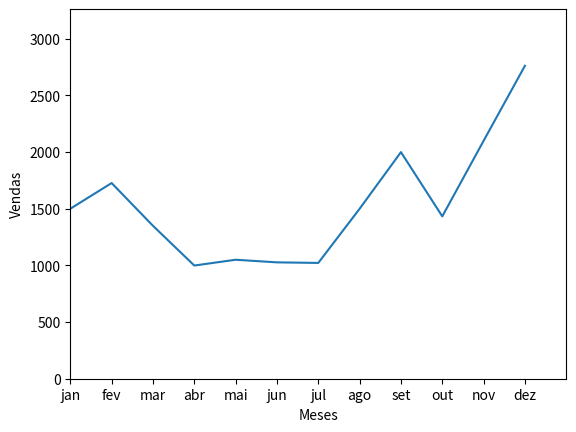

Source code (Python):

# nome = "[email redacted]"


# print(nome[-1])
# print(len(nome))
# print(nome[:10])
# print(nome[11:])


###########################################################

# Aula 7 de 14: Print e Join em Listas

# lista = ["Celular", "Caneta", "Bola", "Bicicleta", "Copo", "Tv", "Diploma"]


# print(lista)
# print()
# print("\n".join(lista))


# texto = "celular, caneta, bola, bicicleta, copo, tv, diploma"
# nova_lista = texto.split(", ")
# print()
# print(nova_lista)


###########################################################

# Aula 3 de 12: For e If

# vendas = [1200, 300, 800, 1500, 1900, 2750, 400, 20, 23, 70, 90, 80, 1100, 999, 900, 880, 870, 50, 1111, 120, 300, 450, 800]
# meta = 1000

# # metas_batidas = 0

# # for venda in vendas:
# #     if venda >= meta:
# #         metas_batidas += 1

# # qtd_vendedores = len(vendas)
# # percentual_meta_batida = metas_batidas / qtd_vendedores

# # print(f"{percentual_meta_batida:.0%} de meta batida")


# for i, venda in enumerate(vendas):
#     print(f"{i+1} - {venda}")


###########################################################

# Aula 4 de 12: Enumerate - For com item e índice


# estoque = [1200, 300, 800, 1500, 1900, 2750, 400, 20, 23, 70, 90, 80, 1100, 999, 900, 880, 870, 50, 1111, 120, 300, 450, 800]
# produtos = ['coca', 'pepsi', 'guarana', 'skol', 'brahma', 'agua', 'del valle', 'dolly', 'red bull', 'cachaça', 'vinho tinto', 'vodka', 'vinho branco', 'tequila', 'champagne', 'gin', 'guaracamp', 'matte', 'leite de castanha', 'leite', 'jurupinga', 'sprite', 'fanta']
# nivel_minimo = 50

# print("Produtos que precisam reabastecer:")
# print()
# for i, produto in enumerate(estoque):
#     if produto < nivel_minimo:
#         print(f"'{produtos[i]}' possui apenas '{produto}' unidades em estoque! REABASTECER")
        


###########################################################

# cont = 0
# while cont != 0:
# [redacted]
#   cont += 1


###########################################################


# def area_a_ser_pintada():
#     area = int(input("Digite o total da área em m²: "))
#     return area

# def calcular_litros_de_tinta(area):
#     litros = area / 6
#     return litros

# def calcular_latas_de_tinta(litros):
#     latas = litros / 18
#     if int(latas) < latas:
#         latas = int(latas) + 1
#     return latas

# def calcular_preco(latas, lata_valor_unit):
#     preco = float(latas * lata_valor_unit)
#     return preco


# area = area_a_ser_pintada()
# litros = calcular_litros_de_tinta(area)
# latas = calcular_latas_de_tinta(litros)
# preco = calcular_preco(latas, 80)

# print(f"Qts de latas: {latas}")
# print(f"Preço total: {preco}")

###########################################################

# import webbrowser

# webbrowser.open_new("http://totvs.com.br")


###########################################################

# import time

# tempo_inicial = time.time()

# for i in range(100000000):
#   pass

# tempo_final = time.time()

# tempo_total = tempo_final - tempo_inicial

# print(tempo_total)

# hoje = time.localtime()
# print(hoje)

# dia = hoje.tm_mday
# mes = hoje.tm_mon
# ano = hoje.tm_year

# print(f"Hoje é {dia}/{mes}/{ano}")


# hoje = time.localtime()

# print(hoje)
# print(time.strftime("%d/%m/%Y as %H:%M:%S", hoje))

###########################################################

# from datetime import datetime

# agora = datetime.now()

# print(agora)
# print(f"Data: {agora.date()}")
# print(f"Hora: {agora.time()}")
# print()

# print(f"Dia: {agora.day}")
# print(f"Mês: {agora.month}")
# print(f"Ano: {agora.year}")

# from datetime import datetime, timedelta

# data_atual = datetime.now()
# print(data_atual)

# data_futura = data_atual + timedelta(days=11)
# print(data_futura)

# data_passada = data_atual - timedelta(days=40)
# print(data_passada)

# bday = datetime(1990, 9, 10, 18, 00, 00)
# print(bday)

# data_atual = datetime.now()
# ano_novo = datetime(1990, 2, 10)

# resto = data_atual - ano_novo

# print(int(resto.days / 365))

# hoje = datetime.now()
# data_nascimento = datetime(1990, 9, 10, 18, 00)

# idade = hoje - data_nascimento

# print(int(idade.days / 365))
# print(hoje == data_nascimento)

###########################################################

vendas_meses = [1500, 1727, 1350, 999, 1050, 1027, 1022, 1500, 2000, 1433, 2100, 2762]
meses = ["jan", "fev", "mar", "abr", "mai", "jun", "jul", "ago", "set", "out", "nov", "dez"]

import matplotlib.pyplot as plt

plt.plot(meses, vendas_meses)
plt.ylabel("Vendas")
plt.xlabel("Meses")
plt.axis([0, 12, 0, max(vendas_meses) + 500])
plt.show()